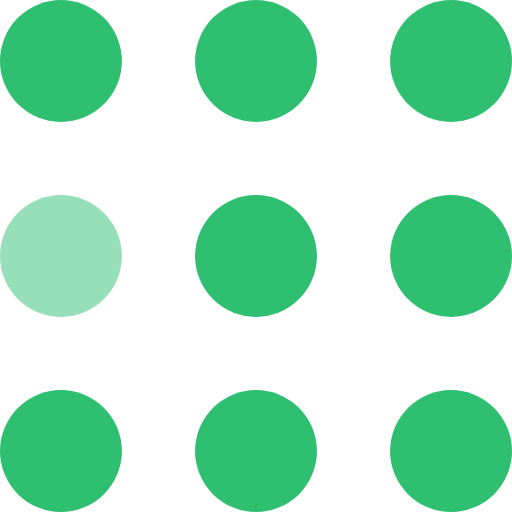
t = 0.00 s
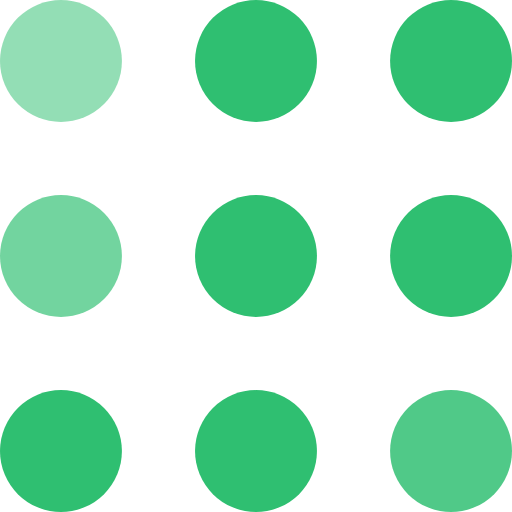
t = 0.30 s
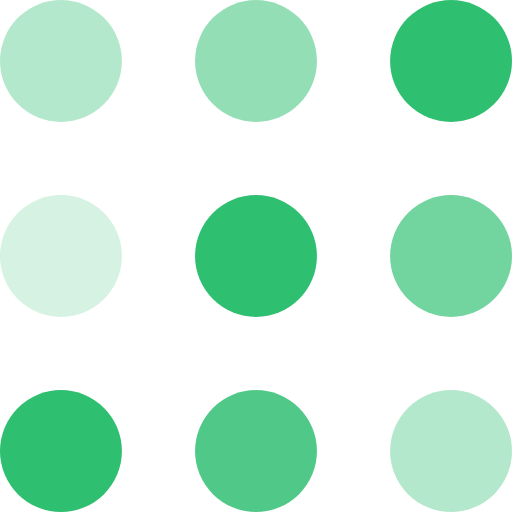
t = 0.60 s
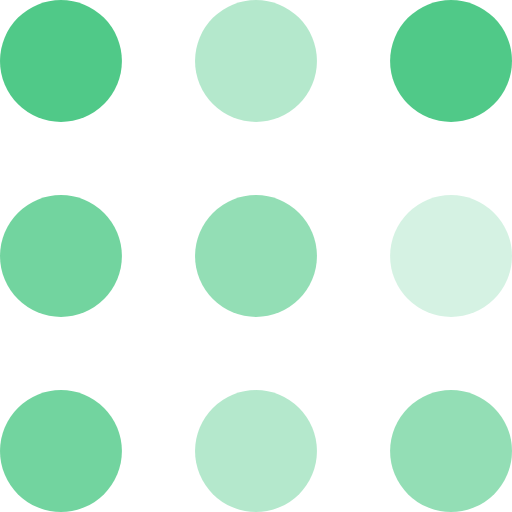
t = 0.90 s
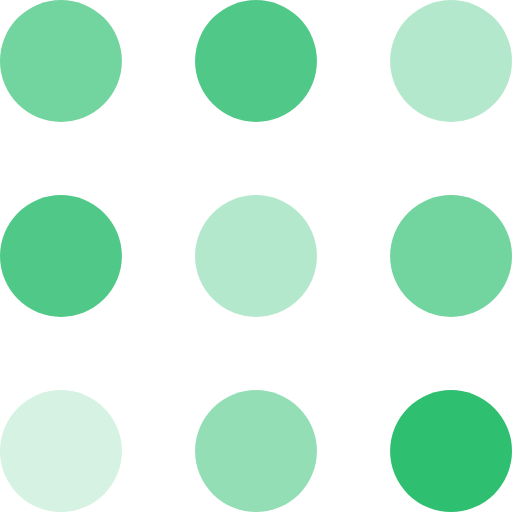
t = 1.20 s
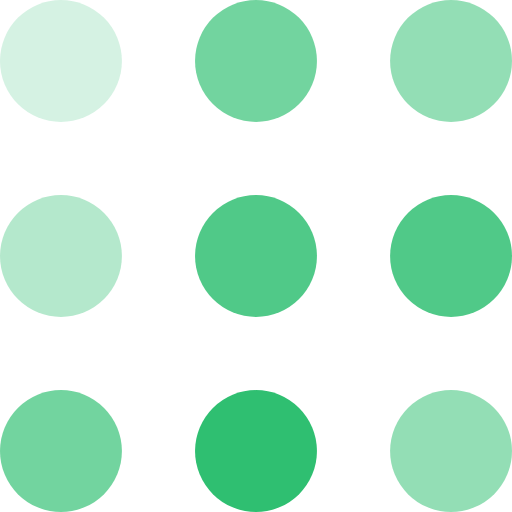
t = 1.50 s

The animated SVG that drew these frames (rendered in a browser with its animation timeline set to each time). Animation: 9 SMIL elements (animate=9); one cycle of 1.80 s, repeats indefinitely.

<svg width="105" height="105" viewBox="0 0 105 105" xmlns="http://www.w3.org/2000/svg" fill="#2FBF71">
    <circle cx="12.5" cy="12.5" r="12.5">
        <animate attributeName="fill-opacity"
         begin="0s" dur="1s"
         values="1;.2;1" calcMode="linear"
         repeatCount="indefinite" />
    </circle>
    <circle cx="12.5" cy="52.5" r="12.5" fill-opacity=".5">
        <animate attributeName="fill-opacity"
         begin="100ms" dur="1s"
         values="1;.2;1" calcMode="linear"
         repeatCount="indefinite" />
    </circle>
    <circle cx="52.5" cy="12.5" r="12.5">
        <animate attributeName="fill-opacity"
         begin="300ms" dur="1s"
         values="1;.2;1" calcMode="linear"
         repeatCount="indefinite" />
    </circle>
    <circle cx="52.5" cy="52.5" r="12.5">
        <animate attributeName="fill-opacity"
         begin="600ms" dur="1s"
         values="1;.2;1" calcMode="linear"
         repeatCount="indefinite" />
    </circle>
    <circle cx="92.5" cy="12.5" r="12.5">
        <animate attributeName="fill-opacity"
         begin="800ms" dur="1s"
         values="1;.2;1" calcMode="linear"
         repeatCount="indefinite" />
    </circle>
    <circle cx="92.5" cy="52.5" r="12.5">
        <animate attributeName="fill-opacity"
         begin="400ms" dur="1s"
         values="1;.2;1" calcMode="linear"
         repeatCount="indefinite" />
    </circle>
    <circle cx="12.5" cy="92.5" r="12.5">
        <animate attributeName="fill-opacity"
         begin="700ms" dur="1s"
         values="1;.2;1" calcMode="linear"
         repeatCount="indefinite" />
    </circle>
    <circle cx="52.5" cy="92.5" r="12.5">
        <animate attributeName="fill-opacity"
         begin="500ms" dur="1s"
         values="1;.2;1" calcMode="linear"
         repeatCount="indefinite" />
    </circle>
    <circle cx="92.5" cy="92.5" r="12.5">
        <animate attributeName="fill-opacity"
         begin="200ms" dur="1s"
         values="1;.2;1" calcMode="linear"
         repeatCount="indefinite" />
    </circle>
</svg>
